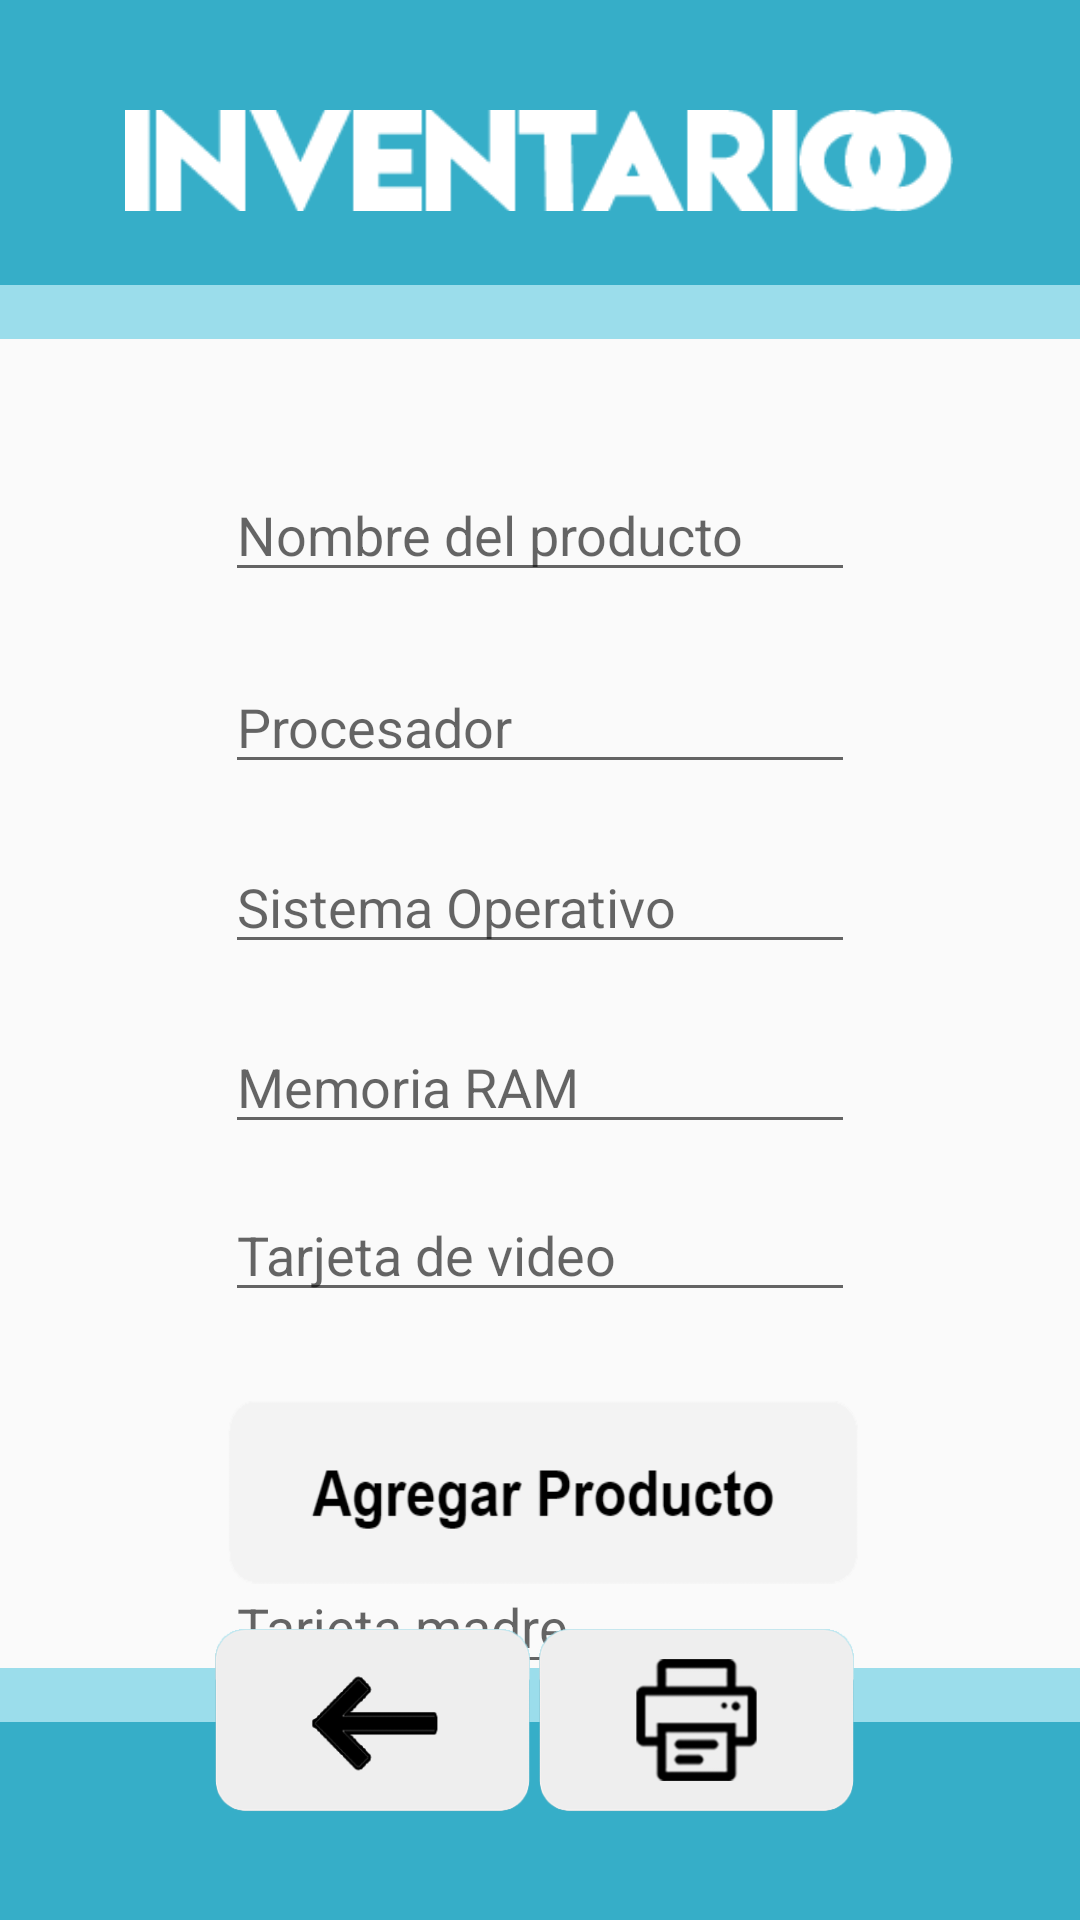

This screen was rendered from an Android layout file. Write that file and the resources it references.
<!-- AndroidManifest.xml: application theme AppTheme -->
<!-- res/layout/activity_registro.xml -->
<?xml version="1.0" encoding="utf-8"?>
<androidx.constraintlayout.widget.ConstraintLayout xmlns:android="http://schemas.android.com/apk/res/android"
    xmlns:app="http://schemas.android.com/apk/res-auto"
    xmlns:tools="http://schemas.android.com/tools"
    android:layout_width="match_parent"
    android:layout_height="match_parent"
    tools:context=".Registro">

    <TextView
        android:id="@+id/textView"
        android:layout_width="412dp"
        android:layout_height="95dp"
        android:background="#36AEC8"
        app:layout_constraintEnd_toEndOf="parent"
        app:layout_constraintStart_toStartOf="parent"
        app:layout_constraintTop_toTopOf="parent" />

    <TextView
        android:id="@+id/textView2"
        android:layout_width="413dp"
        android:layout_height="66dp"
        android:background="#36AEC8"
        app:layout_constraintBottom_toBottomOf="parent"
        app:layout_constraintEnd_toEndOf="parent"
        app:layout_constraintStart_toStartOf="parent" />
    <ImageView
        android:id="@+id/logoinventarioo"
        android:layout_width="276dp"
        android:layout_height="47dp"
        android:layout_marginTop="12dp"
        app:layout_constraintBottom_toBottomOf="@+id/textView"
        app:layout_constraintEnd_toEndOf="parent"
        app:layout_constraintHorizontal_bias="0.496"
        app:layout_constraintStart_toStartOf="parent"
        app:layout_constraintTop_toTopOf="parent"
        app:srcCompat="@drawable/logoinventarioo"
        android:contentDescription="@string/logoinventarioo" />

    <TextView
        android:id="@+id/textView3"
        android:layout_width="408dp"
        android:layout_height="18dp"
        android:background="#9BDDEB"
        app:layout_constraintEnd_toEndOf="parent"
        app:layout_constraintStart_toStartOf="parent"
        app:layout_constraintTop_toBottomOf="@+id/textView" />
    <TextView
        android:id="@+id/textView4"
        android:layout_width="408dp"
        android:layout_height="18dp"
        android:background="#9BDDEB"
        app:layout_constraintEnd_toEndOf="parent"
        app:layout_constraintStart_toStartOf="parent"
        app:layout_constraintBottom_toTopOf="@+id/textView2" />

    <Button
        android:id="@+id/btn_back"
        android:layout_width="105dp"
        android:layout_height="61dp"
        android:layout_marginBottom="36dp"
        android:background="@drawable/x_btn_back"
        app:layout_constraintBottom_toBottomOf="parent"
        app:layout_constraintEnd_toEndOf="parent"
        app:layout_constraintHorizontal_bias="0.281"
        app:layout_constraintStart_toStartOf="parent" />

    <Button
        android:id="@+id/btn_add_prod"
        android:layout_width="210dp"
        android:layout_height="61dp"
        android:layout_marginBottom="112dp"
        android:background="@drawable/x_btn_add_prod"
        app:layout_constraintBottom_toBottomOf="parent"
        app:layout_constraintEnd_toEndOf="parent"
        app:layout_constraintHorizontal_bias="0.507"
        app:layout_constraintStart_toStartOf="parent" />

    <Button
        android:id="@+id/btn_print"
        android:layout_width="105dp"
        android:layout_height="61dp"
        android:layout_marginBottom="36dp"
        android:background="@drawable/x_btn_print"
        app:layout_constraintBottom_toBottomOf="parent"
        app:layout_constraintEnd_toEndOf="parent"
        app:layout_constraintHorizontal_bias="0.705"
        app:layout_constraintStart_toStartOf="parent" />

    <EditText
        android:id="@+id/editText"
        android:layout_width="wrap_content"
        android:layout_height="wrap_content"
        android:layout_marginTop="156dp"
        android:ems="10"
        android:inputType="textPersonName"
        android:hint="Nombre del producto"
        app:layout_constraintEnd_toEndOf="parent"
        app:layout_constraintStart_toStartOf="parent"
        app:layout_constraintTop_toTopOf="parent" />

    <EditText
        android:id="@+id/editText2"
        android:layout_width="wrap_content"
        android:layout_height="wrap_content"
        android:layout_marginTop="220dp"
        android:ems="10"
        android:inputType="textPersonName"
        android:hint="Procesador"
        app:layout_constraintEnd_toEndOf="parent"
        app:layout_constraintStart_toStartOf="parent"
        app:layout_constraintTop_toTopOf="parent" />

    <EditText
        android:id="@+id/editText3"
        android:layout_width="wrap_content"
        android:layout_height="wrap_content"
        android:layout_marginTop="280dp"
        android:ems="10"
        android:inputType="textPersonName"
        android:hint="Sistema Operativo"
        app:layout_constraintEnd_toEndOf="parent"
        app:layout_constraintStart_toStartOf="parent"
        app:layout_constraintTop_toTopOf="parent" />

    <EditText
        android:id="@+id/editText4"
        android:layout_width="wrap_content"
        android:layout_height="wrap_content"
        android:layout_marginTop="340dp"
        android:ems="10"
        android:inputType="textPersonName"
        android:hint="Memoria RAM"
        app:layout_constraintEnd_toEndOf="parent"
        app:layout_constraintStart_toStartOf="parent"
        app:layout_constraintTop_toTopOf="parent" />

    <EditText
        android:id="@+id/editText5"
        android:layout_width="wrap_content"
        android:layout_height="wrap_content"
        android:layout_marginTop="396dp"
        android:ems="10"
        android:inputType="textPersonName"
        android:hint="Tarjeta de video"
        app:layout_constraintEnd_toEndOf="parent"
        app:layout_constraintStart_toStartOf="parent"
        app:layout_constraintTop_toTopOf="parent" />

    <EditText
        android:id="@+id/editText6"
        android:layout_width="wrap_content"
        android:layout_height="wrap_content"
        android:layout_marginTop="456dp"
        android:ems="10"
        android:inputType="textPersonName"
        android:hint="Almacenamiento"
        app:layout_constraintEnd_toEndOf="parent"
        app:layout_constraintStart_toStartOf="parent"
        app:layout_constraintTop_toTopOf="parent" />

    <EditText
        android:id="@+id/editText7"
        android:layout_width="wrap_content"
        android:layout_height="wrap_content"
        android:layout_marginTop="520dp"
        android:ems="10"
        android:inputType="textPersonName"
        android:hint="Tarjeta madre"
        app:layout_constraintEnd_toEndOf="parent"
        app:layout_constraintStart_toStartOf="parent"
        app:layout_constraintTop_toTopOf="parent" />
    

</androidx.constraintlayout.widget.ConstraintLayout>
<!-- resources referenced by this layout -->
<resources>
  <!-- drawable logoinventarioo: png bitmap (drawable-v24, 3498 bytes) -->
  <!-- drawable x_btn_add_prod (drawable) -->
  <?xml version="1.0" encoding="utf-8"?>
  <selector xmlns:android="http://schemas.android.com/apk/res/android">
      <item
          android:state_pressed = "true"
          android:drawable="@drawable/btn_add_prod_p"
          />
      <item
          android:drawable="@drawable/btn_add_prod"/>
  </selector>
  <!-- drawable x_btn_back (drawable) -->
  <?xml version="1.0" encoding="utf-8"?>
  <selector xmlns:android="http://schemas.android.com/apk/res/android">
      <item
          android:state_pressed = "true"
          android:drawable="@drawable/btn_back_p"/>
      <item
          android:drawable="@drawable/btn_back"/>
  </selector>
  <!-- drawable x_btn_print (drawable) -->
  <?xml version="1.0" encoding="utf-8"?>
  <selector xmlns:android="http://schemas.android.com/apk/res/android">
      <item
          android:state_pressed = "true"
          android:drawable="@drawable/btn_print_p"/>
      <item
          android:drawable="@drawable/btn_print"/>
  </selector>
  <string name="logoinventarioo">logoinventarioo</string>
  <style name="AppTheme" parent="Theme.AppCompat.Light.NoActionBar">
          
          <item name="colorPrimary">@color/colorPrimary</item>
          <item name="colorPrimaryDark">@color/colorPrimaryDark</item>
          <item name="colorAccent">@color/colorAccent</item>
  
      </style>
  <!-- drawable btn_add_prod_p: png bitmap (drawable-v24, 7912 bytes) -->
  <!-- drawable btn_add_prod: png bitmap (drawable-v24, 9404 bytes) -->
  <!-- drawable btn_back_p: png bitmap (drawable-v24, 3711 bytes) -->
  <!-- drawable btn_back: png bitmap (drawable-v24, 7816 bytes) -->
  <!-- drawable btn_print_p: png bitmap (drawable-v24, 6480 bytes) -->
  <!-- drawable btn_print: png bitmap (drawable-v24, 9334 bytes) -->
  <color name="colorPrimary">#008577</color>
  <color name="colorPrimaryDark">#0E1242</color>
  <color name="colorAccent">#D81B60</color>
</resources>
